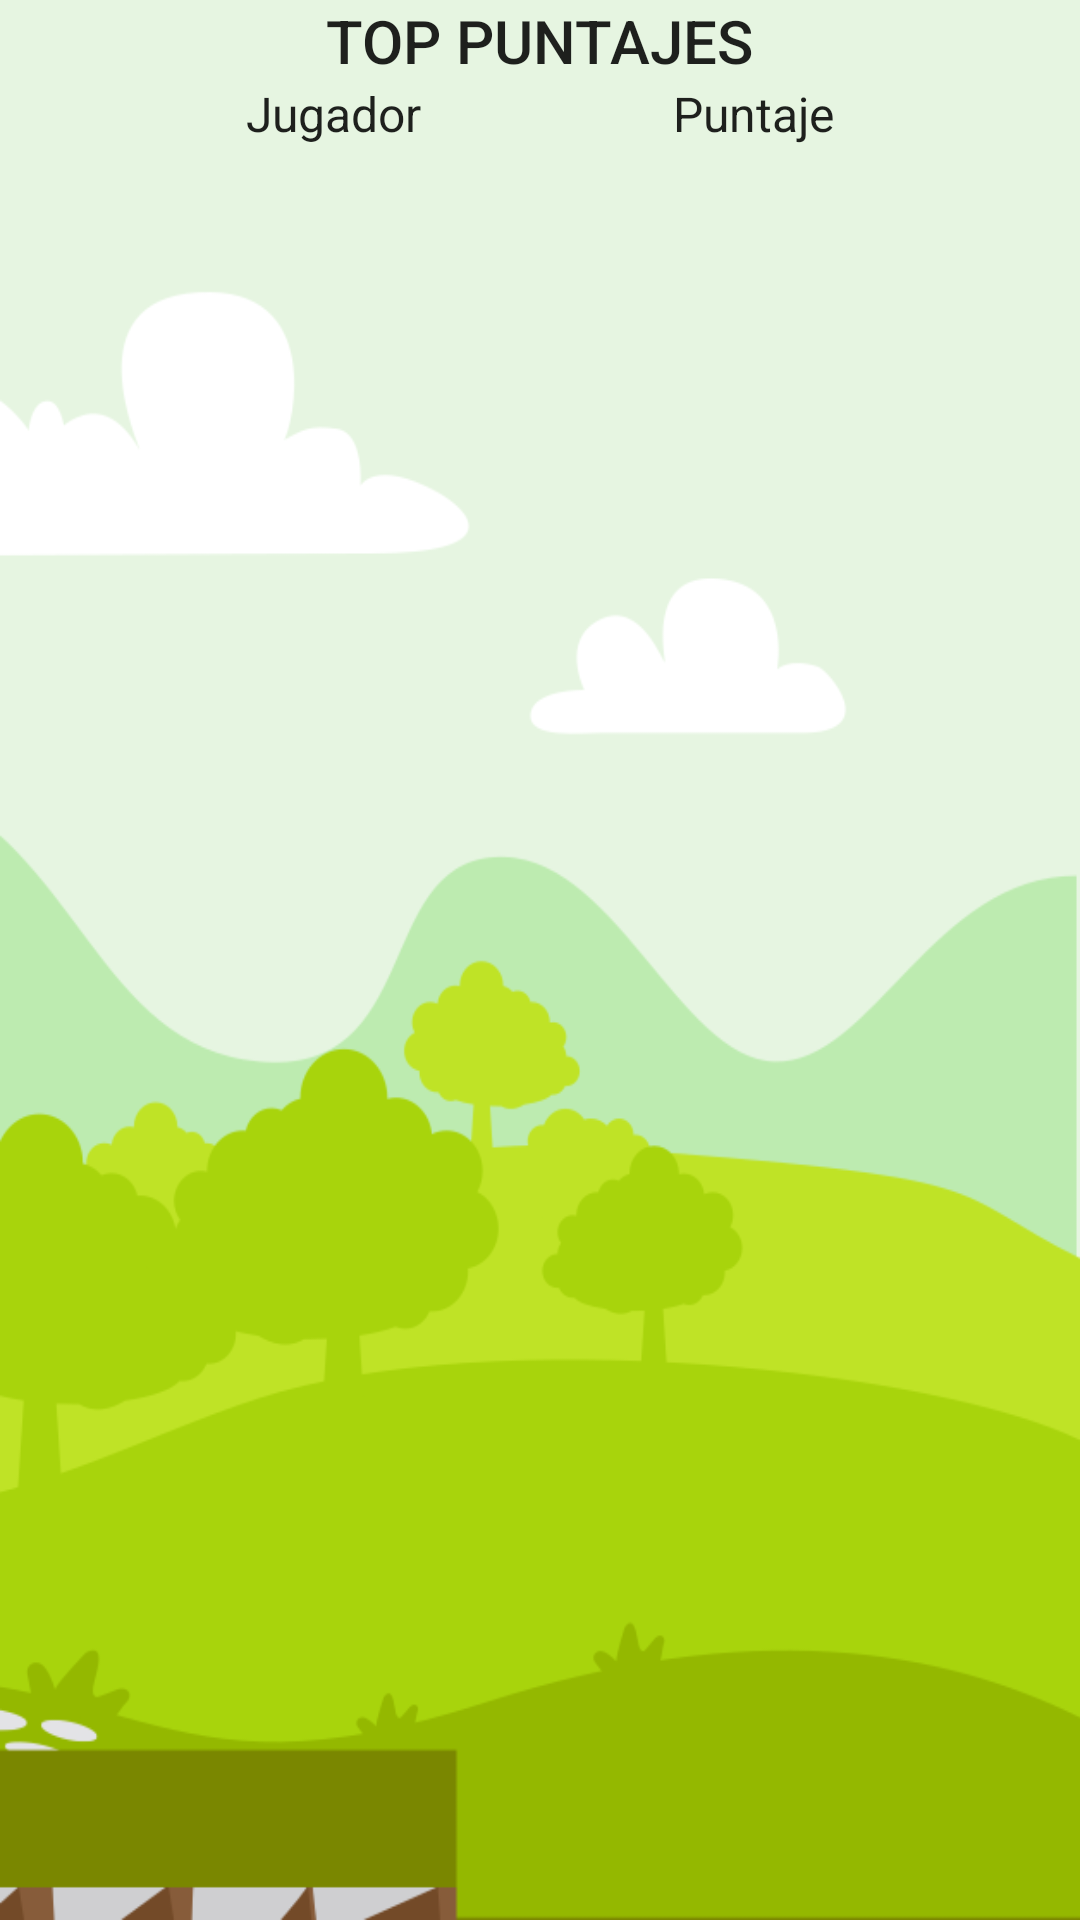

Layout XML and referenced resources for this Android screen:
<!-- AndroidManifest.xml: application theme AppTheme -->
<!-- res/layout/activity_puntajes__altos.xml -->
<?xml version="1.0" encoding="utf-8"?>
<LinearLayout xmlns:android="http://schemas.android.com/apk/res/android"
    xmlns:app="http://schemas.android.com/apk/res-auto"
    xmlns:tools="http://schemas.android.com/tools"
    android:layout_width="match_parent"
    android:layout_height="match_parent"
    android:background="@drawable/fondo_top_puntaje"
    tools:context="nougat.team.team_nougat_app.Puntajes_Altos">

    <TableLayout
        android:id="@+id/tl_tabla_jugadores"
        android:layout_width="match_parent"
        android:layout_height="match_parent"
        android:gravity="center_horizontal">

        <TableRow
            android:layout_width="match_parent"
            android:layout_height="match_parent"
            android:gravity="center_horizontal">

            <TextView
                android:id="@+id/tv_titulo"
                android:layout_width="wrap_content"
                android:layout_height="wrap_content"
                android:text="TOP PUNTAJES"
                android:textAppearance="@style/TextAppearance.AppCompat.Light.SearchResult.Title" />
        </TableRow>

        <TableRow
            android:layout_width="match_parent"
            android:layout_height="match_parent"
            android:gravity="center_horizontal"
            android:paddingBottom="@dimen/activity_horizontal_margin">

            <TextView
                android:id="@+id/tv_jugador"
                android:layout_width="wrap_content"
                android:layout_height="wrap_content"
                android:text="Jugador"
                android:textAppearance="@style/TextAppearance.AppCompat.Light.SearchResult.Subtitle" />

            <TextView
                android:id="@+id/tv_puntaje"
                android:layout_width="wrap_content"
                android:layout_height="wrap_content"
                android:text="Puntaje"
                android:textAppearance="@style/TextAppearance.AppCompat.Light.SearchResult.Subtitle" />
        </TableRow>

    </TableLayout>
</LinearLayout>
<!-- resources referenced by this layout -->
<resources>
  <!-- drawable fondo_top_puntaje: png bitmap (drawable, 34441 bytes) -->
  <style name="AppTheme" parent="Theme.AppCompat.Light.DarkActionBar">
          
          <item name="windowActionBar">false</item>
          <item name="windowNoTitle">true</item>`
          <item name="android:windowFullscreen">true</item>
          <item name="colorPrimary">@color/colorPrimary</item>
          <item name="colorPrimaryDark">@color/colorPrimaryDark</item>
          <item name="colorAccent">@color/colorAccent</item>
      </style>
  <!-- not gathered from this repository: default colours our renderer supplied (Android Studio template values) -->
  <color name="colorPrimary">#FF6200EE</color>
  <color name="colorPrimaryDark">#FF3700B3</color>
  <color name="colorAccent">#FF03DAC5</color>
</resources>
